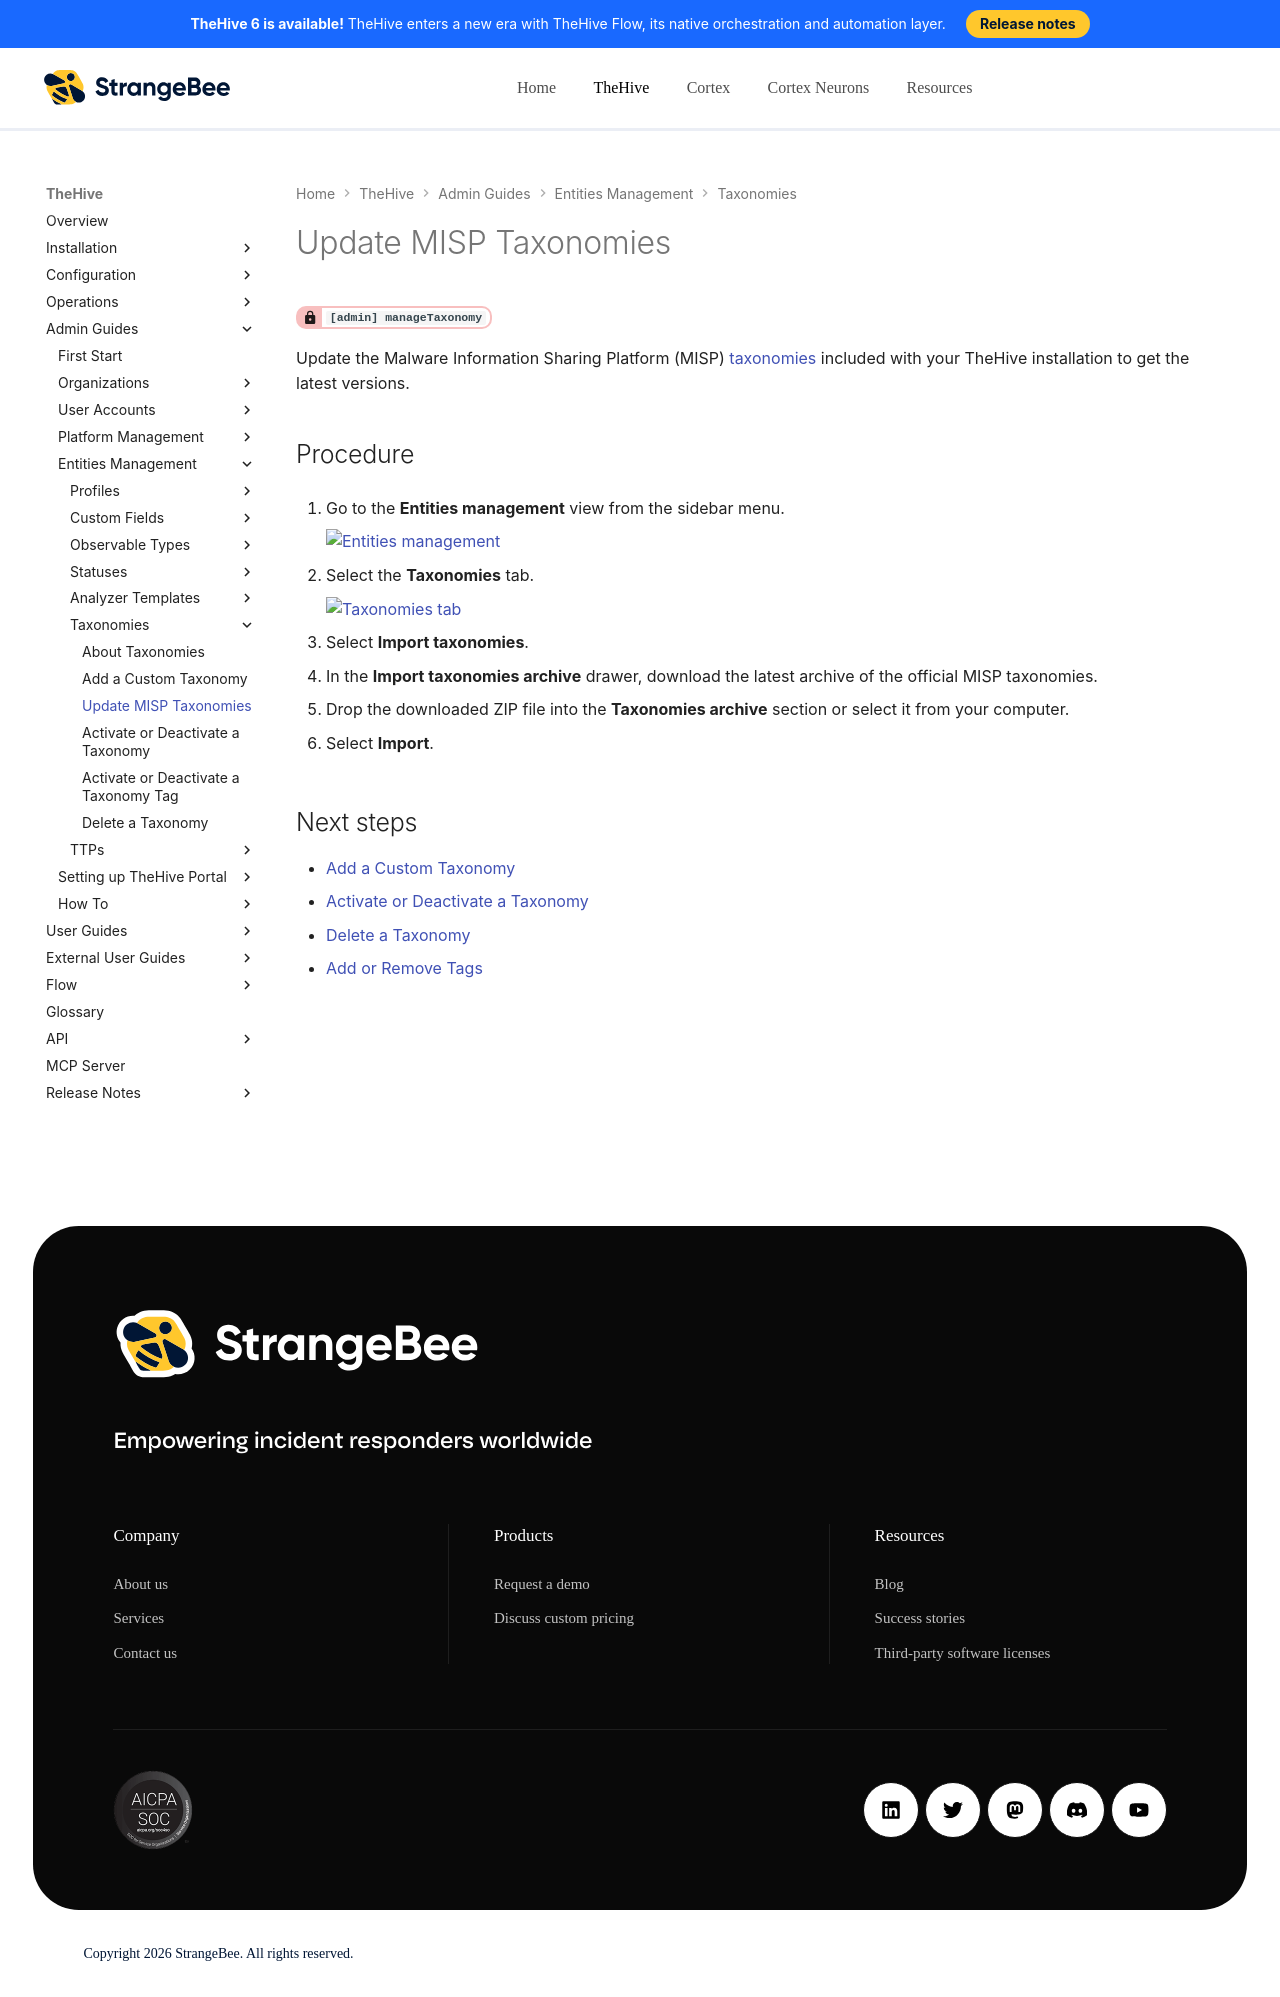

repository: StrangeBeeCorp/docs · page: thehive/administration/taxonomies/update-misp-taxonomies/index.html · generator: mkdocs

# Update MISP Taxonomies

<!-- md:permission `[admin] manageTaxonomy` -->

Update the Malware Information Sharing Platform (MISP) [taxonomies](about-taxonomies.md) included with your TheHive installation to get the latest versions.

<h2>Procedure</h2>

1. {% include-markdown "includes/entities-management-view-go-to.md" %}

2. {% include-markdown "includes/taxonomies-tab-go-to.md" %}

3. Select **Import taxonomies**.

4. In the **Import taxonomies archive** drawer, download the latest archive of the official MISP taxonomies.

5. Drop the downloaded ZIP file into the **Taxonomies archive** section or select it from your computer.

6. Select **Import**.

<h2>Next steps</h2>

* [Add a Custom Taxonomy](add-a-custom-taxonomy.md)
* [Activate or Deactivate a Taxonomy](activate-deactivate-a-taxonomy.md)
* [Delete a Taxonomy](delete-a-taxonomy.md)
* [Add or Remove Tags](../../user-guides/analyst-corner/cases/tags/add-remove-tags.md)
